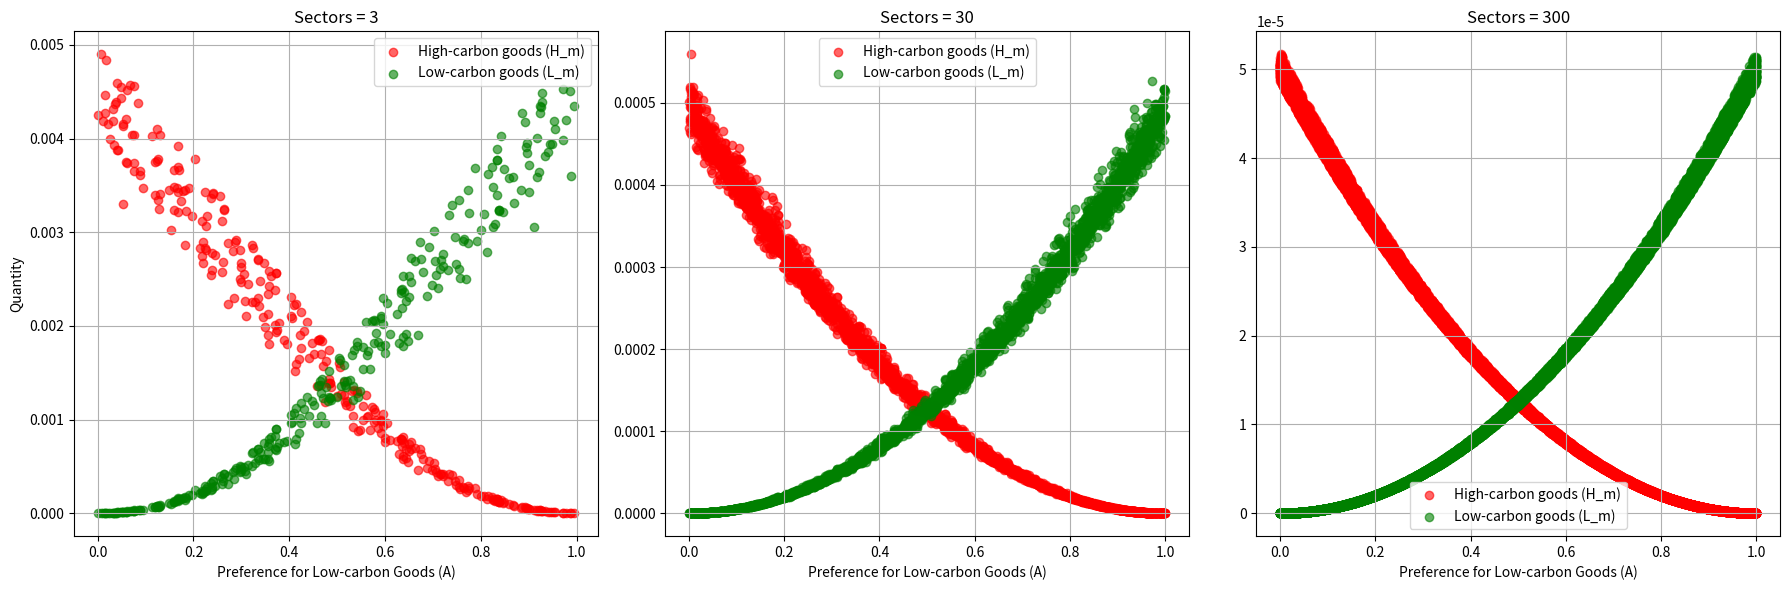

Here is the Python script that generated this plot:
import numpy as np
import matplotlib.pyplot as plt

# Initialize the NCESUtilityCalculator class

class NCESUtilityCalculator:
    def __init__(self, low_carbon_preference_matrix, sector_preferences, prices_low_carbon_m, prices_high_carbon_instant, low_carbon_substitutability, sector_substitutability, instant_expenditure):
        self.low_carbon_preference_matrix = low_carbon_preference_matrix
        self.sector_preferences = sector_preferences
        self.prices_low_carbon_m = prices_low_carbon_m
        self.prices_high_carbon_instant = prices_high_carbon_instant
        self.low_carbon_substitutability = low_carbon_substitutability
        self.sector_substitutability = sector_substitutability
        self.instant_expenditure = instant_expenditure

    def _calc_Omega_m(self):
        omega_vector = ((self.prices_high_carbon_instant* self.low_carbon_preference_matrix) / (self.prices_low_carbon_m * (1 - self.low_carbon_preference_matrix))) ** self.low_carbon_substitutability
        return omega_vector

    def _calc_chi_m_nested_CES(self, Omega_m_matrix):
        chi_m = (((self.sector_preferences * self.low_carbon_preference_matrix)/(self.prices_low_carbon_m*Omega_m_matrix**(1/self.low_carbon_substitutability)))*(self.low_carbon_preference_matrix*Omega_m_matrix**((self.low_carbon_substitutability-1)/(self.low_carbon_substitutability)) + 1 - self.low_carbon_preference_matrix)**((self.sector_substitutability-self.low_carbon_substitutability)/(self.sector_substitutability*(self.low_carbon_substitutability-1))))** self.sector_substitutability
        return chi_m

    def _calc_Z(self,Omega_m_matrix, chi_m_tensor):
        common_vector = Omega_m_matrix * self.prices_low_carbon_m + self.prices_high_carbon_instant
        no_sum_Z_terms = chi_m_tensor * common_vector
        Z = no_sum_Z_terms.sum(axis=1)#sum with people
        return Z

    def _calc_consumption_quantities_nested_CES(self):
        Omega_m_matrix = self._calc_Omega_m()
        chi_m_tensor = self._calc_chi_m_nested_CES(Omega_m_matrix)
        Z_vec = self._calc_Z(Omega_m_matrix, chi_m_tensor)

        Z_matrix = np.tile(Z_vec, (self.low_carbon_preference_matrix.shape[1], 1)).T#repeat it so that can have chi tensor
        H_m_matrix = self.instant_expenditure * chi_m_tensor / Z_matrix
        L_m_matrix = Omega_m_matrix * H_m_matrix

        return H_m_matrix, L_m_matrix

    def _calc_consumption(self):
        H_m_matrix, L_m_matrix = self._calc_consumption_quantities_nested_CES()
        return H_m_matrix, L_m_matrix
    
# Parameters
N = 100  # Number of individuals
M_values = [3, 30, 300]  # Different numbers of services
a, b = 1, 1  # Parameters for the beta distribution
instant_expenditure = 1 / N  # Expenditure set to 1/N for all agents
prices_low_carbon_m = 1
prices_high_carbon_instant = 1
low_carbon_substitutability = 2  # sigma = 2
sector_substitutability = 2  # nu = 2

# Initialize the figure
fig, axes = plt.subplots(1, 3, figsize=(18, 6))

# Loop over different M values
for k, M in enumerate(M_values):
    sector_preferences = 1 / M  # Sector preferences for M services
    
    # Generate A values using a beta distribution
    A_values = np.random.beta(a, b, size=(N, M))
    
    # Calculate L and H for these A values
    calculator = NCESUtilityCalculator(A_values, sector_preferences, prices_low_carbon_m, prices_high_carbon_instant, low_carbon_substitutability, sector_substitutability, instant_expenditure)
    H_m_matrix, L_m_matrix = calculator._calc_consumption()

    # Scatter plot of A vs. H and A vs. L
    axes[k].scatter(A_values.flatten(), H_m_matrix.flatten(), color='red', label='High-carbon goods (H_m)', alpha=0.6)
    axes[k].scatter(A_values.flatten(), L_m_matrix.flatten(), color='green', label='Low-carbon goods (L_m)', alpha=0.6)

    axes[k].set_xlabel('Preference for Low-carbon Goods (A)')
    axes[k].set_title(f'Sectors = {M}')
    axes[k].legend()
    axes[k].grid(True)

axes[0].set_ylabel('Quantity')
plt.tight_layout()
plt.show()